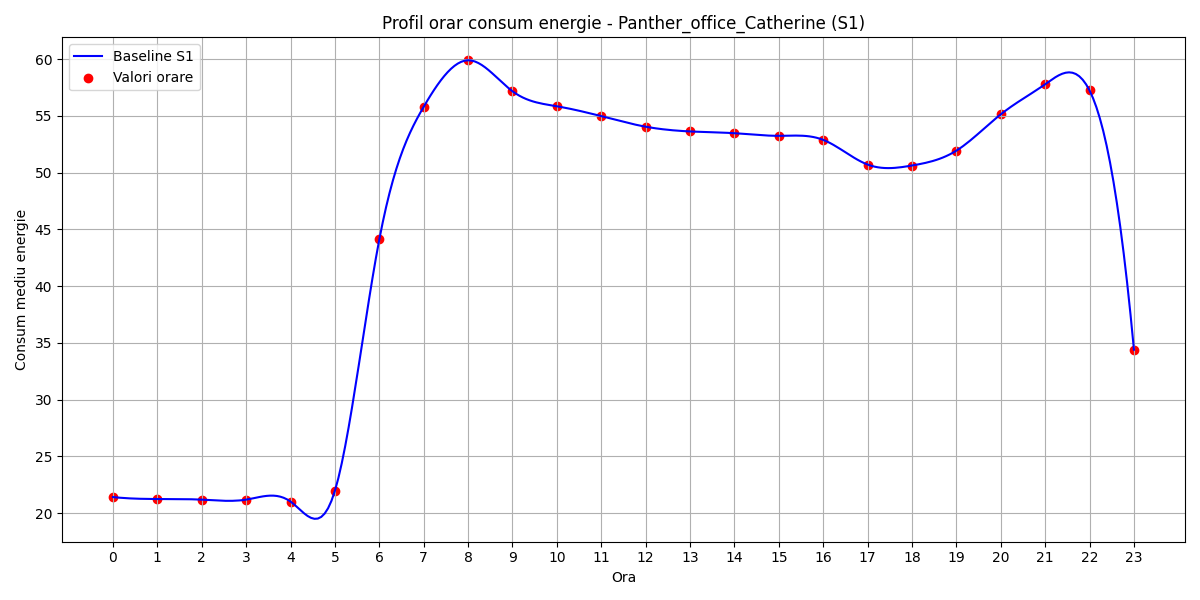

Source data for this figure (header and first rows):
hour, B(t)
0, 21.41
1, 21.24
2, 21.19
3, 21.19
4, 21.02
5, 21.96
6, 44.11
7, 55.81
8, 59.91
9, 57.18
10, 55.85
11, 54.98
12, 54.05
13, 53.64
14, 53.48
15, 53.25
16, 52.89
17, 50.72
18, 50.63
19, 51.94
20, 55.15
21, 57.79
22, 57.25
23, 34.4
